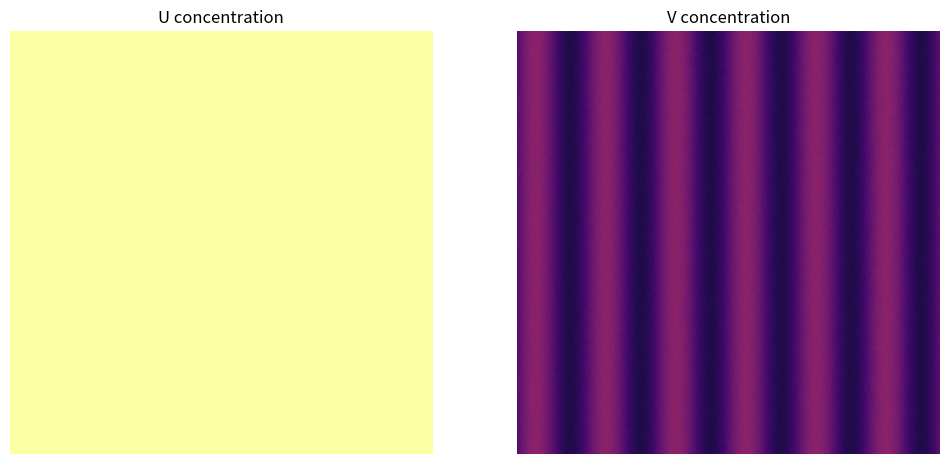

The script that saved this image:
import numpy as np
import matplotlib.pyplot as plt
from matplotlib.animation import FuncAnimation

# ----------------------------------------------------------------------------
# Parameters for the Gray–Scott reaction–diffusion system
# ----------------------------------------------------------------------------
Du = 0.16            # Diffusion rate of chemical U
Dv = 0.08            # Diffusion rate of chemical V
F  = 0.060           # Feed rate of U
k  = 0.062           # Kill rate (removal) of V

# ----------------------------------------------------------------------------
# Grid and spatial setup
# ----------------------------------------------------------------------------
grid_size = 200                    # Number of grid points along each dimension
x = np.linspace(-1, 1, grid_size)  # 1D spatial coordinate from -1 to 1
y = np.linspace(-1, 1, grid_size)
X, Y = np.meshgrid(x, y)           # 2D meshgrid for spatial calculations

# ----------------------------------------------------------------------------
# Time settings
# ----------------------------------------------------------------------------
dt = 1.0               # Time step for reaction–diffusion updates
total_steps = 20000    # Total number of reaction–diffusion iterations
steps_per_frame = 50    # How many iterations per animation frame

# ----------------------------------------------------------------------------
# Shear flow (advection) parameters
# ----------------------------------------------------------------------------
gamma_dot = 2        # Shear rate (velocity gradient)
dt_step = 0.02         # Physical time per frame for the shear displacement

# ----------------------------------------------------------------------------
# Laplacian operator with periodic boundary conditions
# ----------------------------------------------------------------------------
def laplacian(Z):
    """
    Compute the five-point Laplacian of a 2D array Z using periodic boundaries.
    ∇²Z ≈ Z[i-1, j] + Z[i+1, j] + Z[i, j-1] + Z[i, j+1] - 4 * Z[i, j]
    """
    # Create index arrays for vectorized neighbor lookup
    i = np.arange(grid_size)
    j = np.arange(grid_size)
    i_up    = (i - 1) % grid_size  # wrap-around index upward
    i_down  = (i + 1) % grid_size  # wrap-around index downward
    j_left  = (j - 1) % grid_size  # wrap-around index leftward
    j_right = (j + 1) % grid_size  # wrap-around index rightward

    # Sum neighbors minus 4 times center value
    return (
        Z[i_up][:, j] + Z[i_down][:, j]
      + Z[i][:, j_left] + Z[i][:, j_right]
      - 4 * Z
    )

# ----------------------------------------------------------------------------
# Initial conditions: U starts uniform, V has sinusoidal stripes + noise
# ----------------------------------------------------------------------------
def init_conditions(size, stripe_freq=6, noise_amp=0.02):
    """
    Initialize U and V arrays.
    U = 1 everywhere.
    V = 0.25 * (1 + 0.5 * sin(stripe_freq * x)) + small random noise.
    """
    # U starts at concentration 1.0
    U = np.ones((size, size))

    # Create a horizontal sine wave pattern for V
    x_lin = np.linspace(0, 2 * np.pi, size)
    X_tile = np.tile(x_lin, (size, 1))
    V = 0.25 * (1 + 0.5 * np.sin(stripe_freq * X_tile))

    # Add uniform random noise around zero
    V += noise_amp * (np.random.rand(size, size) - 0.5)
    return U, V

# Generate initial U, V
U, V = init_conditions(grid_size)

# ----------------------------------------------------------------------------
# Set up the matplotlib figure and axes for animation
# ----------------------------------------------------------------------------
fig, (ax1, ax2) = plt.subplots(1, 2, figsize=(12, 6))

# Display for U
caxU = ax1.imshow(U, cmap='inferno', interpolation='bilinear', vmin=0, vmax=1)
ax1.set_title('U concentration')
ax1.axis('off')

# Display for V
caxV = ax2.imshow(V, cmap='inferno', interpolation='bilinear', vmin=0, vmax=1)
ax2.set_title('V concentration')
ax2.axis('off')

# ----------------------------------------------------------------------------
# Shear flow function: advect field Z horizontally with shear + interpolation
# ----------------------------------------------------------------------------
def flow(Z, frame):
    """
    Apply shear flow (advection) to the 2D field Z.
    Each row j is shifted by gamma_dot * Y[j,0] * dt_step in physical units,
    converted to pixel shift, then applied using integer roll + linear interpolation.
    """
    # 1) Compute physical shift for each row: u = gamma_dot * Y
    shift_phys = gamma_dot * Y[:, 0] * dt_step
    # Convert from physical units [-1,1] to pixel units [-(N-1)/2, (N-1)/2]
    shift_pix = shift_phys * (grid_size - 1) / 2

    # Prepare new array
    Z_new = np.empty_like(Z)

    # 2) For each row, apply integer roll + fractional interpolation
    for j in range(grid_size):
        row = Z[j]
        s = shift_pix[j]
        i_int = int(np.floor(s))     # integer part of shift
        frac  = s - i_int            # fractional part for interpolation

        # Roll by integer amount (negative means shift right)
        row_int = np.roll(row, -i_int)
        # Next column for interpolation
        row_next = np.roll(row_int, -1)
        # Linear interpolation between neighbors
        Z_new[j] = (1 - frac) * row_int + frac * row_next

    # 3) Return the advected field
    return Z_new

# ----------------------------------------------------------------------------
# Animation update function
# ----------------------------------------------------------------------------
def update(frame):
    global U, V
    # 1) Reaction-diffusion steps
    for _ in range(steps_per_frame):
        Lu  = laplacian(U)          # diffusion term for U
        Lv  = laplacian(V)          # diffusion term for V
        UV2 = U * V * V             # reaction term U + 2V -> 3V

        # Update U, V according to Gray–Scott equations
        U += (Du * Lu - UV2 + F * (1 - U)) * dt
        V += (Dv * Lv + UV2 - (F + k) * V) * dt

        # Clamp concentrations to [0,1] for stability
        np.clip(U, 0, 1, out=U)
        np.clip(V, 0, 1, out=V)

    # 2) Apply shear flow (advection)
    if frame*steps_per_frame>5000:
        U = flow(U, frame)
        V = flow(V, frame)

    # 3) Update the images in the plot
    caxU.set_data(U)
    caxV.set_data(V)
    fig.suptitle(f"Step {frame * steps_per_frame}")

    return caxU, caxV

# ----------------------------------------------------------------------------
# Run the animation
# ----------------------------------------------------------------------------
frames = total_steps // steps_per_frame
anim = FuncAnimation(fig, update, frames=frames, interval=50, blit=False)
plt.show()
